Run: headless pygame with SDL's dummy video driver; simulated clock (each Clock.tick advances the game by its frame time, no real sleeping); random seed 0; keys injected as events and as key.get_pressed() state; no mouse input.
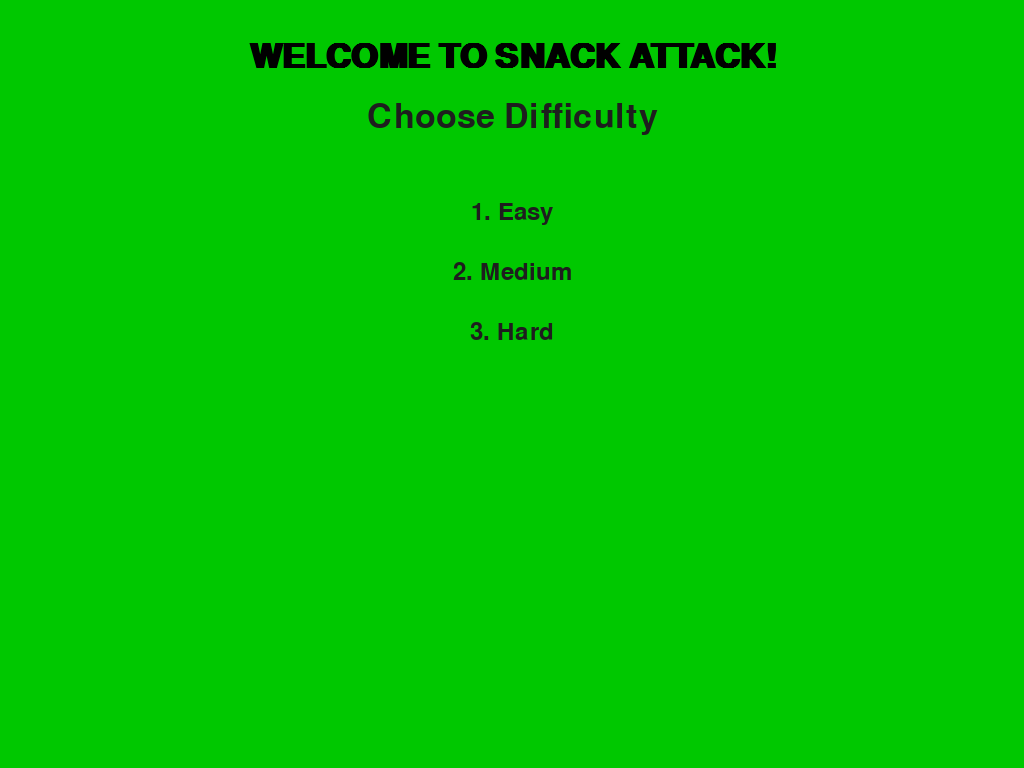
Frame 1 of 4 · flips 1–60 · no input
Frame 2 of 4 · flips 61–180 · tapped SPACE, RETURN · held RIGHT (→), D · screen unchanged from frame 1, image omitted
Frame 3 of 4 · flips 181–300 · held DOWN (↓), S · screen unchanged from frame 2, image omitted
Frame 4 of 4 · flips 301–420 · held LEFT (←), A, UP (↑), W · screen unchanged from frame 3, image omitted

The pygame program that drew these frames:

import pygame
import random
import sys

pygame.init()

# Screen setup
width, height = 600, 600
game_screen = pygame.display.set_mode((0, 0), pygame.FULLSCREEN)
width, height = game_screen.get_size()  # Update width and height based on full screen
pygame.display.set_caption("Snack Attack! 🐍🍎")  # 🎉 Fun title
clock = pygame.time.Clock()

# Colors
GREEN = (0, 200, 0)
BLACKISH = (30, 30, 30)
WHITE = (255, 255, 255)
RED = (255, 0, 0)
GRAY = (180, 180, 180)

# Fonts
font = pygame.font.SysFont("arial", 35)
big_font = pygame.font.SysFont("arial", 50)

# Snake setup
snake_size = 20
snake_speed = 10
snake_x, snake_y = width // 2, height // 2
change_x, change_y = 0, 0
snake_body = [(snake_x, snake_y)]

# Food setup
food_x = random.randrange(0, width - snake_size, snake_size)
food_y = random.randrange(0, height - snake_size, snake_size)

# Score
score = 0

# Difficulty selector
def select_difficulty():
    global snake_speed
    selecting = True
    while selecting:
        game_screen.fill(GREEN)
        #  Show welcome text
        title_font = pygame.font.SysFont("arial", 50, bold=True)
        title_text = title_font.render("WELCOME TO SNACK ATTACK!", True, (0, 0, 0))
        game_screen.blit(title_text, (width // 2 - title_text.get_width() // 2, 40))
        title = big_font.render("Choose Difficulty", True, BLACKISH)
        easy = font.render("1. Easy", True, BLACKISH)
        medium = font.render("2. Medium", True, BLACKISH)
        hard = font.render("3. Hard", True, BLACKISH)
        game_screen.blit(title, (width // 2 - title.get_width() // 2, 100))
        game_screen.blit(easy, (width // 2 - easy.get_width() // 2, 200))
        game_screen.blit(medium, (width // 2 - medium.get_width() // 2, 260))
        game_screen.blit(hard, (width // 2 - hard.get_width() // 2, 320))
        pygame.display.update()
        
        for event in pygame.event.get():
            if event.type == pygame.QUIT:
                pygame.quit(); sys.exit()
            if event.type == pygame.KEYDOWN:
                if event.key == pygame.K_1:
                    snake_speed = 5
                    selecting = False
                elif event.key == pygame.K_2:
                    snake_speed = 10
                    selecting = False
                elif event.key == pygame.K_3:
                    snake_speed = 16
                    selecting = False

# Game over screen
def game_over():
    global snake_body, snake_x, snake_y, change_x, change_y, score
    over = True
    while over:
        game_screen.fill(GREEN)
        over_text = big_font.render("Game Over!", True, RED)
        retry_text = font.render("Press R to Restart or Q to Quit", True, BLACKISH)
        game_screen.blit(over_text, (width // 2 - over_text.get_width() // 2, 200))
        game_screen.blit(retry_text, (width // 2 - retry_text.get_width() // 2, 280))
        pygame.display.update()
        for event in pygame.event.get():
            if event.type == pygame.QUIT:
                pygame.quit(); sys.exit()
            if event.type == pygame.KEYDOWN:
                if event.key == pygame.K_r:
                    # Reset everything
                    snake_x, snake_y = width // 2, height // 2
                    change_x, change_y = 0, 0
                    snake_body = [(snake_x, snake_y)]
                    score = 0
                    return
                elif event.key == pygame.K_q:
                    pygame.quit(); sys.exit()

# Main game loop
def main():
    global snake_x, snake_y, change_x, change_y, snake_body, food_x, food_y, score

    select_difficulty()

    running = True
    while running:
        clock.tick(snake_speed)
        for event in pygame.event.get():
            if event.type == pygame.QUIT:
                running = False
            
            if event.type == pygame.KEYDOWN:
                if event.key == pygame.K_LEFT and change_x == 0:
                    change_x = -snake_size
                    change_y = 0
                elif event.key == pygame.K_RIGHT and change_x == 0:
                    change_x = snake_size
                    change_y = 0
                elif event.key == pygame.K_UP and change_y == 0:
                    change_x = 0
                    change_y = -snake_size
                elif event.key == pygame.K_DOWN and change_y == 0:
                    change_x = 0
                    change_y = snake_size

        snake_x += change_x
        snake_y += change_y

        # Wall collision wrap-around
        snake_x %= width
        snake_y %= height

        # Add new head
        snake_body.append((snake_x, snake_y))
        
        # Check food collision
        if abs(snake_x - food_x) < snake_size and abs(snake_y - food_y) < snake_size:
            food_x = random.randrange(0, width - snake_size, snake_size)
            food_y = random.randrange(0, height - snake_size, snake_size)
            score += 1
        else:
            del snake_body[0]  # Keep length same unless food eaten

        # Check self collision
        if (snake_x, snake_y) in snake_body[:-1]:
            game_over()

        # Draw
        game_screen.fill(GREEN)

        # Draw food
        pygame.draw.ellipse(game_screen, RED, [food_x, food_y, snake_size, snake_size])

        # Draw snake
        for i in range(len(snake_body)):
            color = WHITE if i == len(snake_body) - 1 else BLACKISH
            x, y = snake_body[i]
            pygame.draw.ellipse(game_screen, color, [x, y, snake_size, snake_size])

        # Score
        score_text = font.render(f"Score: {score}", True, BLACKISH)
        game_screen.blit(score_text, (10, 10))

        pygame.display.update()

    pygame.quit()

main()
